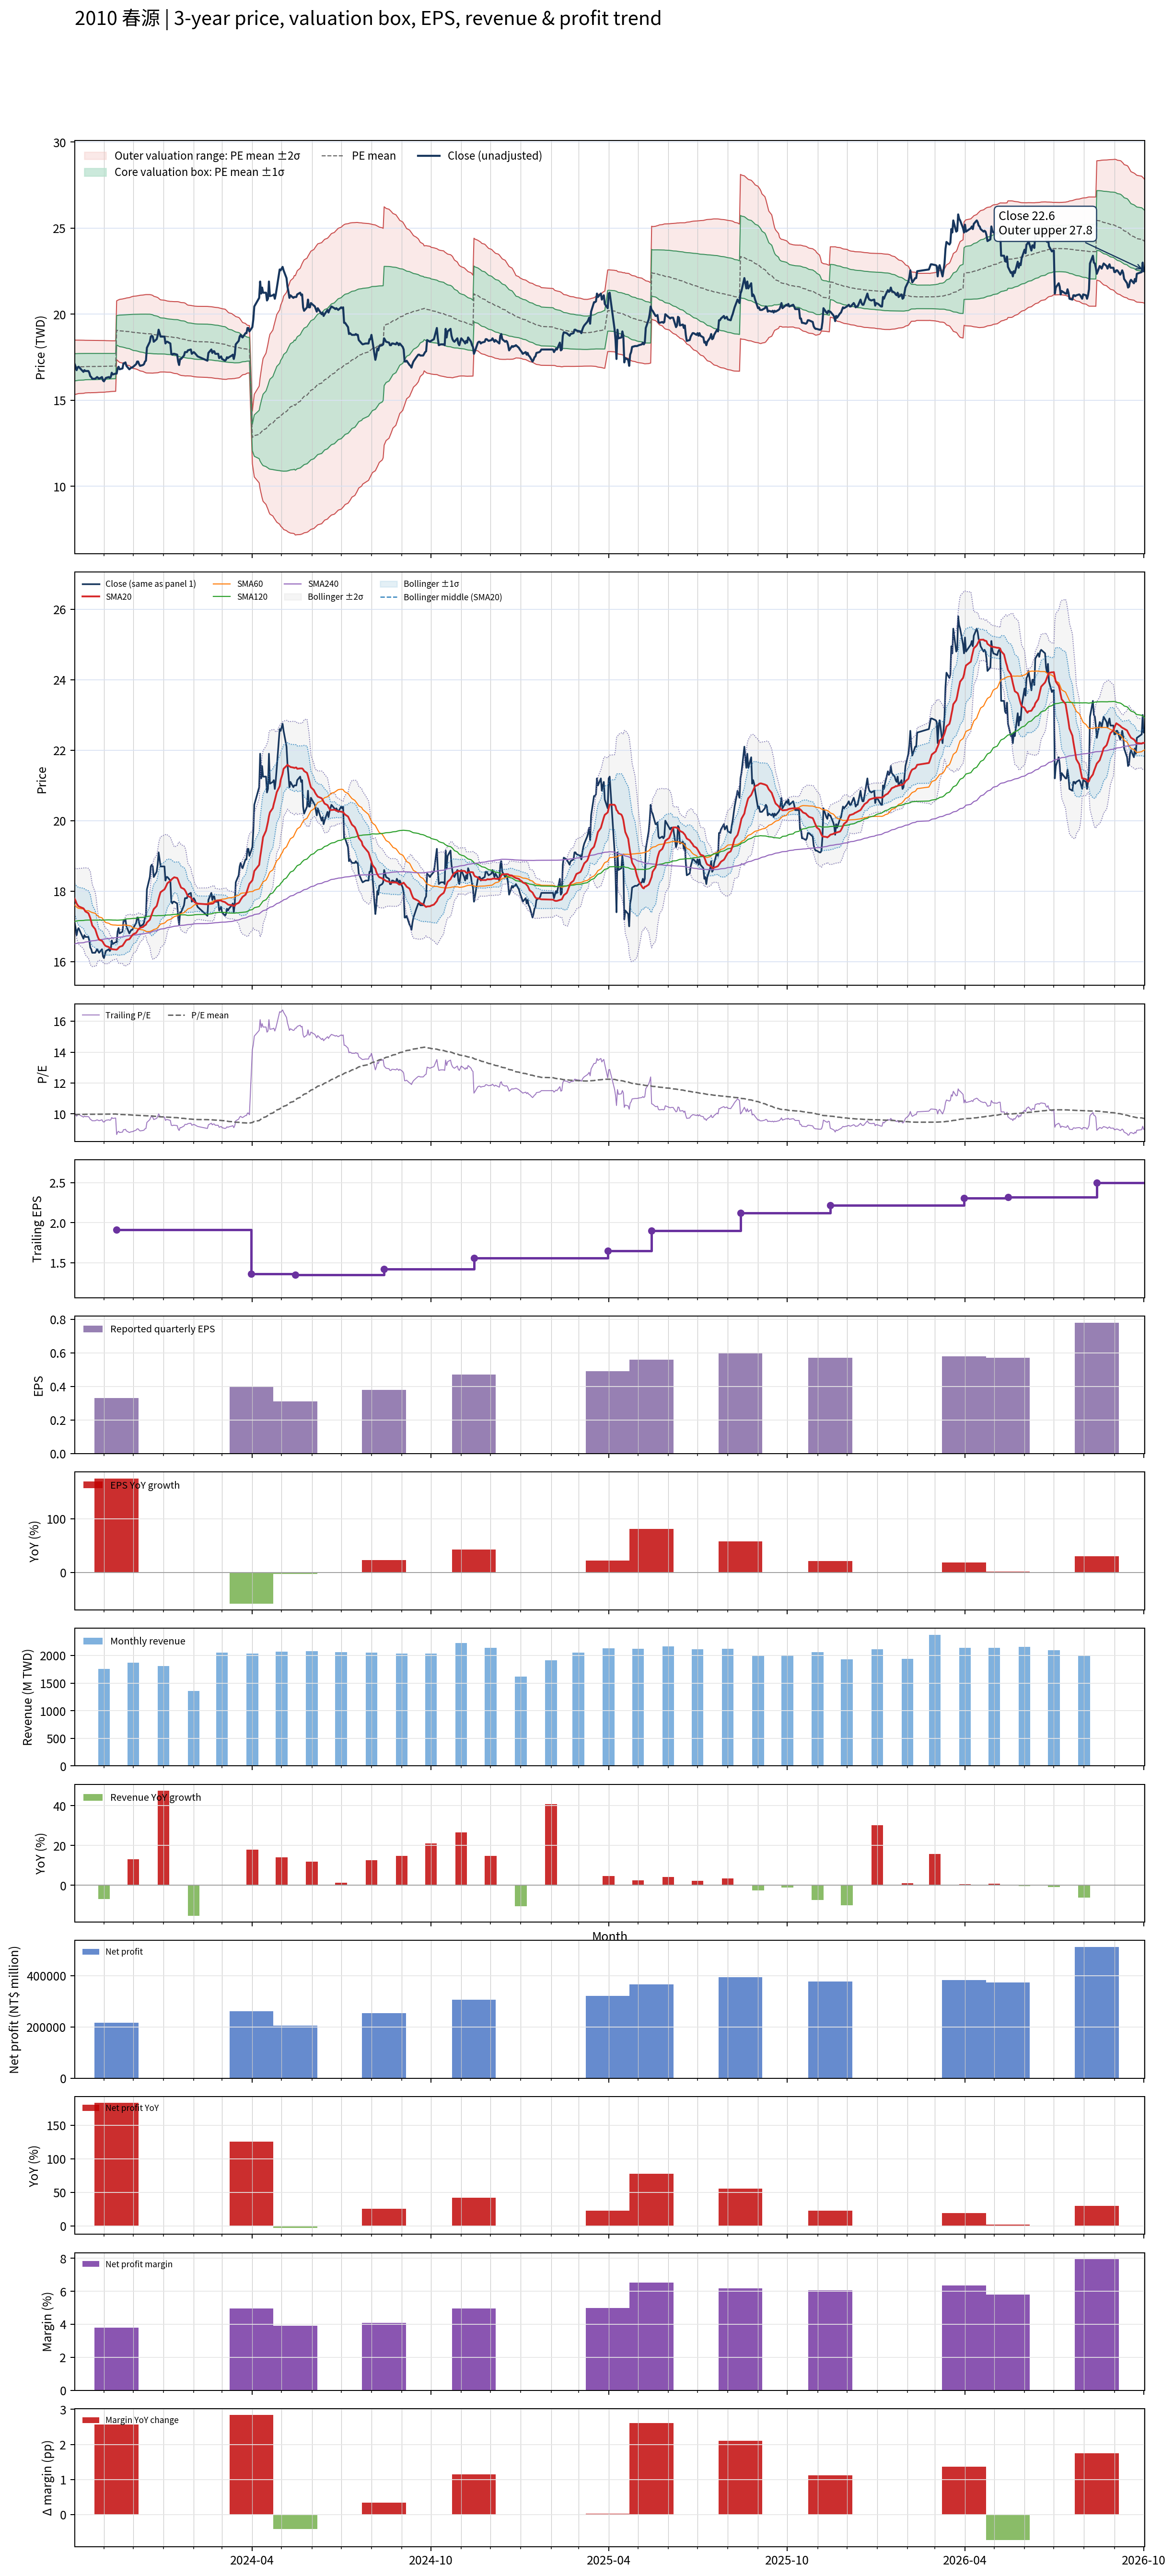

Source data for this figure (header and first rows):
# chart-version: skill-stock-dynamic-val…
date, close, available_date, period_end, eps, ttm_eps, pe, pe_mean, pe_std, price_m2, price_m1, price_mean, price_p1, price_p2, forward_eps, forward_pe, forward_pe_mean, forward_pe_std, forward_price_m2, forward_price_m1, forward_price_mean, forward_price_p1, forward_price_p2, sma20
2023-10-02, 17.1, 2023-08-14, 2023-06-30, 0.31, 1.7, 10.06, 9.95, 0.4653, 15.33, 16.12, 16.91, 17.71, 18.5, , , , , , , , , , 17.78
2023-10-03, 16.95, 2023-08-14, 2023-06-30, 0.31, 1.7, 9.971, 9.954, 0.463, 15.35, 16.14, 16.92, 17.71, 18.5, , , , , , , , , , 17.72
2023-10-04, 16.75, 2023-08-14, 2023-06-30, 0.31, 1.7, 9.853, 9.958, 0.4607, 15.36, 16.14, 16.93, 17.71, 18.49, , , , , , , , , , 17.65
2023-10-05, 16.9, 2023-08-14, 2023-06-30, 0.31, 1.7, 9.941, 9.962, 0.4586, 15.38, 16.16, 16.93, 17.71, 18.49, , , , , , , , , , 17.61
2023-10-06, 16.95, 2023-08-14, 2023-06-30, 0.31, 1.7, 9.971, 9.966, 0.4561, 15.39, 16.17, 16.94, 17.72, 18.49, , , , , , , , , , 17.57
2023-10-11, 16.65, 2023-08-14, 2023-06-30, 0.31, 1.7, 9.794, 9.969, 0.4538, 15.4, 16.18, 16.95, 17.72, 18.49, , , , , , , , , , 17.51
2023-10-12, 16.75, 2023-08-14, 2023-06-30, 0.31, 1.7, 9.853, 9.972, 0.4514, 15.42, 16.19, 16.95, 17.72, 18.49, , , , , , , , , , 17.47
2023-10-13, 16.7, 2023-08-14, 2023-06-30, 0.31, 1.7, 9.824, 9.975, 0.4493, 15.43, 16.19, 16.96, 17.72, 18.49, , , , , , , , , , 17.42
2023-10-16, 16.7, 2023-08-14, 2023-06-30, 0.31, 1.7, 9.824, 9.978, 0.4476, 15.44, 16.2, 16.96, 17.72, 18.48, , , , , , , , , , 17.38
2023-10-17, 16.6, 2023-08-14, 2023-06-30, 0.31, 1.7, 9.765, 9.978, 0.4475, 15.44, 16.2, 16.96, 17.72, 18.48, , , , , , , , , , 17.31
2023-10-18, 16.4, 2023-08-14, 2023-06-30, 0.31, 1.7, 9.647, 9.976, 0.4483, 15.44, 16.2, 16.96, 17.72, 18.48, , , , , , , , , , 17.23
2023-10-19, 16.35, 2023-08-14, 2023-06-30, 0.31, 1.7, 9.618, 9.978, 0.4472, 15.44, 16.2, 16.96, 17.72, 18.48, , , , , , , , , , 17.13
2023-10-20, 16.25, 2023-08-14, 2023-06-30, 0.31, 1.7, 9.559, 9.978, 0.4472, 15.44, 16.2, 16.96, 17.72, 18.48, , , , , , , , , , 17.02
2023-10-23, 16.25, 2023-08-14, 2023-06-30, 0.31, 1.7, 9.559, 9.978, 0.4464, 15.45, 16.2, 16.96, 17.72, 18.48, , , , , , , , , , 16.92
2023-10-24, 16.3, 2023-08-14, 2023-06-30, 0.31, 1.7, 9.588, 9.979, 0.4457, 15.45, 16.21, 16.96, 17.72, 18.48, , , , , , , , , , 16.84
2023-10-25, 16.35, 2023-08-14, 2023-06-30, 0.31, 1.7, 9.618, 9.98, 0.4451, 15.45, 16.21, 16.97, 17.72, 18.48, , , , , , , , , , 16.75
2023-10-26, 16.3, 2023-08-14, 2023-06-30, 0.31, 1.7, 9.588, 9.981, 0.4441, 15.46, 16.21, 16.97, 17.72, 18.48, , , , , , , , , , 16.68
2023-10-27, 16.25, 2023-08-14, 2023-06-30, 0.31, 1.7, 9.559, 9.982, 0.4431, 15.46, 16.22, 16.97, 17.72, 18.48, , , , , , , , , , 16.62
2023-10-30, 16.35, 2023-08-14, 2023-06-30, 0.31, 1.7, 9.618, 9.983, 0.4422, 15.47, 16.22, 16.97, 17.72, 18.47, , , , , , , , , , 16.59
2023-10-31, 16.15, 2023-08-14, 2023-06-30, 0.31, 1.7, 9.5, 9.983, 0.4422, 15.47, 16.22, 16.97, 17.72, 18.47, , , , , , , , , , 16.55
2023-11-01, 16.1, 2023-08-14, 2023-06-30, 0.31, 1.7, 9.471, 9.983, 0.4419, 15.47, 16.22, 16.97, 17.72, 18.47, , , , , , , , , , 16.5
2023-11-02, 16.2, 2023-08-14, 2023-06-30, 0.31, 1.7, 9.529, 9.983, 0.4411, 15.47, 16.22, 16.97, 17.72, 18.47, , , , , , , , , , 16.46
2023-11-03, 16.3, 2023-08-14, 2023-06-30, 0.31, 1.7, 9.588, 9.986, 0.4385, 15.48, 16.23, 16.98, 17.72, 18.47, , , , , , , , , , 16.44
2023-11-06, 16.35, 2023-08-14, 2023-06-30, 0.31, 1.7, 9.618, 9.987, 0.4367, 15.49, 16.24, 16.98, 17.72, 18.46, , , , , , , , , , 16.41
2023-11-07, 16.3, 2023-08-14, 2023-06-30, 0.31, 1.7, 9.588, 9.989, 0.4352, 15.5, 16.24, 16.98, 17.72, 18.46, , , , , , , , , , 16.38
2023-11-08, 16.35, 2023-08-14, 2023-06-30, 0.31, 1.7, 9.618, 9.99, 0.4337, 15.51, 16.25, 16.98, 17.72, 18.46, , , , , , , , , , 16.36
2023-11-09, 16.6, 2023-08-14, 2023-06-30, 0.31, 1.7, 9.765, 9.991, 0.4331, 15.51, 16.25, 16.98, 17.72, 18.46, , , , , , , , , , 16.36
2023-11-10, 16.5, 2023-08-14, 2023-06-30, 0.31, 1.7, 9.706, 9.992, 0.4324, 15.52, 16.25, 16.99, 17.72, 18.46, , , , , , , , , , 16.35
2023-11-13, 16.55, 2023-08-14, 2023-06-30, 0.31, 1.7, 9.735, 9.993, 0.4313, 15.52, 16.26, 16.99, 17.72, 18.46, , , , , , , , , , 16.34
2023-11-14, 16.55, 2023-11-14, 2023-09-30, 0.33, 1.91, 8.665, 9.985, 0.4472, 17.36, 18.22, 19.07, 19.93, 20.78, , , , , , , , , , 16.34
2023-11-15, 16.85, 2023-11-14, 2023-09-30, 0.33, 1.91, 8.822, 9.978, 0.4588, 17.3, 18.18, 19.06, 19.93, 20.81, , , , , , , , , , 16.36
2023-11-16, 16.95, 2023-11-14, 2023-09-30, 0.33, 1.91, 8.874, 9.971, 0.4687, 17.25, 18.15, 19.05, 19.94, 20.84, , , , , , , , , , 16.39
2023-11-17, 16.8, 2023-11-14, 2023-09-30, 0.33, 1.91, 8.796, 9.965, 0.479, 17.2, 18.12, 19.03, 19.95, 20.86, , , , , , , , , , 16.42
2023-11-20, 16.85, 2023-11-14, 2023-09-30, 0.33, 1.91, 8.822, 9.961, 0.4876, 17.16, 18.09, 19.02, 19.96, 20.89, , , , , , , , , , 16.45
2023-11-21, 17.15, 2023-11-14, 2023-09-30, 0.33, 1.91, 8.979, 9.958, 0.4925, 17.14, 18.08, 19.02, 19.96, 20.9, , , , , , , , , , 16.49
2023-11-22, 17.15, 2023-11-14, 2023-09-30, 0.33, 1.91, 8.979, 9.955, 0.4974, 17.11, 18.06, 19.01, 19.96, 20.91, , , , , , , , , , 16.53
2023-11-23, 17.2, 2023-11-14, 2023-09-30, 0.33, 1.91, 9.005, 9.951, 0.5023, 17.09, 18.05, 19.01, 19.97, 20.93, , , , , , , , , , 16.57
2023-11-24, 17, 2023-11-14, 2023-09-30, 0.33, 1.91, 8.901, 9.947, 0.5089, 17.05, 18.03, 19, 19.97, 20.94, , , , , , , , , , 16.61
2023-11-27, 16.8, 2023-11-14, 2023-09-30, 0.33, 1.91, 8.796, 9.942, 0.5173, 17.01, 18, 18.99, 19.98, 20.97, , , , , , , , , , 16.64
2023-11-28, 16.85, 2023-11-14, 2023-09-30, 0.33, 1.91, 8.822, 9.936, 0.5261, 16.97, 17.97, 18.98, 19.98, 20.99, , , , , , , , , , 16.67
2023-11-29, 16.9, 2023-11-14, 2023-09-30, 0.33, 1.91, 8.848, 9.93, 0.5342, 16.93, 17.95, 18.97, 19.99, 21.01, , , , , , , , , , 16.71
2023-11-30, 16.9, 2023-11-14, 2023-09-30, 0.33, 1.91, 8.848, 9.925, 0.5419, 16.89, 17.92, 18.96, 19.99, 21.03, , , , , , , , , , 16.75
2023-12-01, 16.95, 2023-11-14, 2023-09-30, 0.33, 1.91, 8.874, 9.919, 0.5492, 16.85, 17.9, 18.95, 19.99, 21.04, , , , , , , , , , 16.78
2023-12-04, 17.1, 2023-11-14, 2023-09-30, 0.33, 1.91, 8.953, 9.915, 0.5551, 16.82, 17.88, 18.94, 20, 21.06, , , , , , , , , , 16.82
2023-12-05, 17.25, 2023-11-14, 2023-09-30, 0.33, 1.91, 9.031, 9.911, 0.5595, 16.79, 17.86, 18.93, 20, 21.07, , , , , , , , , , 16.86
2023-12-06, 17.25, 2023-11-14, 2023-09-30, 0.33, 1.91, 9.031, 9.907, 0.5639, 16.77, 17.85, 18.92, 20, 21.08, , , , , , , , , , 16.91
2023-12-07, 17.1, 2023-11-14, 2023-09-30, 0.33, 1.91, 8.953, 9.902, 0.5695, 16.74, 17.83, 18.91, 20, 21.09, , , , , , , , , , 16.93
2023-12-08, 17, 2023-11-14, 2023-09-30, 0.33, 1.91, 8.901, 9.898, 0.5752, 16.71, 17.81, 18.91, 20, 21.1, , , , , , , , , , 16.96
2023-12-11, 17.05, 2023-11-14, 2023-09-30, 0.33, 1.91, 8.927, 9.893, 0.5812, 16.67, 17.79, 18.9, 20.01, 21.12, , , , , , , , , , 16.98
2023-12-12, 17.1, 2023-11-14, 2023-09-30, 0.33, 1.91, 8.953, 9.888, 0.5867, 16.64, 17.77, 18.89, 20.01, 21.13, , , , , , , , , , 17.01
2023-12-13, 17.25, 2023-11-14, 2023-09-30, 0.33, 1.91, 9.031, 9.884, 0.5909, 16.62, 17.75, 18.88, 20.01, 21.14, , , , , , , , , , 17.03
2023-12-14, 17.3, 2023-11-14, 2023-09-30, 0.33, 1.91, 9.058, 9.879, 0.5953, 16.59, 17.73, 18.87, 20.01, 21.14, , , , , , , , , , 17.05
2023-12-15, 18.05, 2023-11-14, 2023-09-30, 0.33, 1.91, 9.45, 9.877, 0.5963, 16.59, 17.73, 18.86, 20, 21.14, , , , , , , , , , 17.11
2023-12-18, 18.4, 2023-11-14, 2023-09-30, 0.33, 1.91, 9.634, 9.876, 0.5966, 16.58, 17.72, 18.86, 20, 21.14, , , , , , , , , , 17.19
2023-12-19, 18.7, 2023-11-14, 2023-09-30, 0.33, 1.91, 9.791, 9.872, 0.5954, 16.58, 17.72, 18.86, 19.99, 21.13, , , , , , , , , , 17.27
2023-12-20, 18.75, 2023-11-14, 2023-09-30, 0.33, 1.91, 9.817, 9.868, 0.5938, 16.58, 17.71, 18.85, 19.98, 21.12, , , , , , , , , , 17.34
2023-12-21, 18.7, 2023-11-14, 2023-09-30, 0.33, 1.91, 9.791, 9.862, 0.5914, 16.58, 17.71, 18.84, 19.97, 21.1, , , , , , , , , , 17.42
2023-12-22, 18.4, 2023-11-14, 2023-09-30, 0.33, 1.91, 9.634, 9.851, 0.5837, 16.59, 17.7, 18.82, 19.93, 21.05, , , , , , , , , , 17.49
2023-12-25, 18.55, 2023-11-14, 2023-09-30, 0.33, 1.91, 9.712, 9.841, 0.5754, 16.6, 17.7, 18.8, 19.9, 21, , , , , , , , , , 17.58
... 670 more rows
